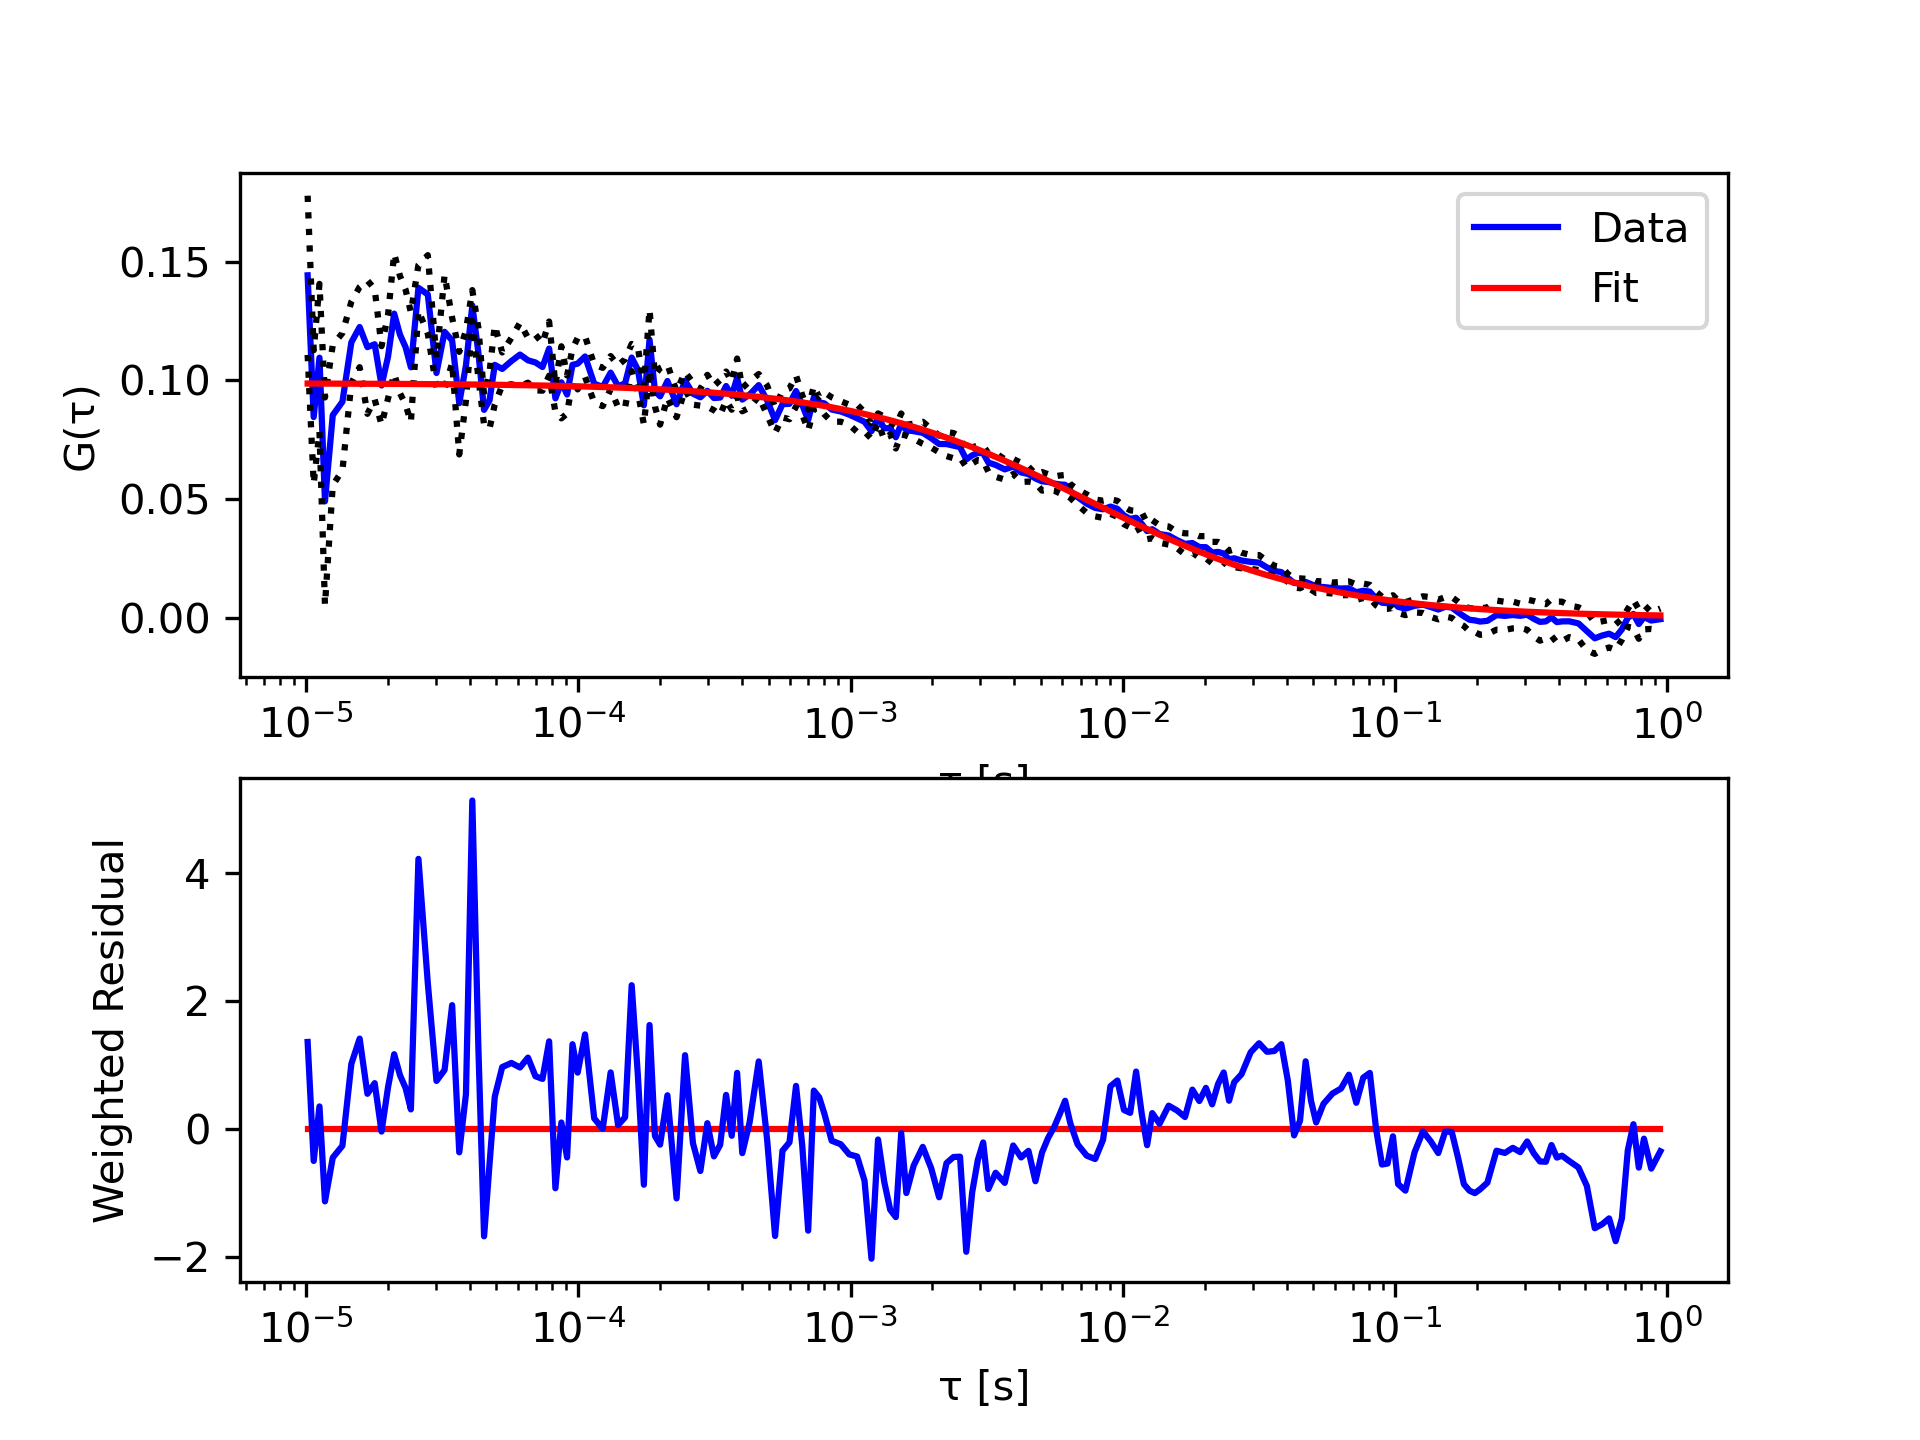

The data file committed next to this chart (first rows):
tau, G, sigma G, cc Fit
1.01333333333333e-05, 0.1442, 0.03352, 0.09863
1.06666666666667e-05, 0.08451, 0.02812, 0.09862
1.12e-05, 0.1095, 0.03107, 0.09861
1.17333333333333e-05, 0.04903, 0.04372, 0.09861
1.25333333333333e-05, 0.08532, 0.02949, 0.0986
1.36e-05, 0.09096, 0.02891, 0.09858
1.46666666666667e-05, 0.116, 0.01711, 0.09857
1.57333333333333e-05, 0.1224, 0.0169, 0.09855
1.68e-05, 0.1139, 0.02807, 0.09854
1.78666666666667e-05, 0.1152, 0.02325, 0.09853
1.89333333333333e-05, 0.09782, 0.01654, 0.09851
2e-05, 0.1099, 0.01755, 0.0985
2.10666666666667e-05, 0.1281, 0.02532, 0.09848
2.21333333333333e-05, 0.1192, 0.02469, 0.09847
2.32e-05, 0.1139, 0.0242, 0.09846
2.42666666666667e-05, 0.1055, 0.02309, 0.09844
2.58666666666667e-05, 0.1389, 0.009597, 0.09842
2.8e-05, 0.1361, 0.01655, 0.09839
3.01333333333333e-05, 0.1031, 0.006258, 0.09837
3.22666666666667e-05, 0.1204, 0.02397, 0.09834
3.44e-05, 0.1168, 0.009537, 0.09831
3.65333333333333e-05, 0.09036, 0.0216, 0.09828
3.86666666666667e-05, 0.1063, 0.01475, 0.09825
4.08e-05, 0.1315, 0.006476, 0.09822
4.29333333333333e-05, 0.1117, 0.01048, 0.0982
4.50666666666667e-05, 0.08754, 0.006327, 0.09817
4.72e-05, 0.09157, 0.01194, 0.09814
4.93333333333333e-05, 0.1065, 0.01665, 0.09811
5.25333333333333e-05, 0.1048, 0.006937, 0.09807
5.68e-05, 0.1081, 0.00978, 0.09802
6.10666666666667e-05, 0.1108, 0.0134, 0.09796
6.53333333333333e-05, 0.1084, 0.009419, 0.0979
6.96e-05, 0.1075, 0.01172, 0.09785
7.38666666666667e-05, 0.1056, 0.009966, 0.09779
7.81333333333333e-05, 0.1133, 0.0114, 0.09774
8.24e-05, 0.09238, 0.005714, 0.09768
8.66666666666667e-05, 0.09913, 0.01517, 0.09763
9.09333333333333e-05, 0.09399, 0.008015, 0.09757
9.52e-05, 0.1065, 0.006778, 0.09752
9.94666666666667e-05, 0.107, 0.01084, 0.09746
0.0001059, 0.11, 0.008552, 0.09738
0.0001144, 0.09858, 0.00798, 0.09727
0.0001229, 0.09717, 0.008062, 0.09716
0.0001315, 0.1032, 0.006981, 0.09705
0.00014, 0.09747, 0.008811, 0.09694
0.0001485, 0.09868, 0.01018, 0.09683
0.0001571, 0.1096, 0.005716, 0.09672
0.0001656, 0.1044, 0.009415, 0.09662
0.0001741, 0.08946, 0.008069, 0.09651
0.0001827, 0.1171, 0.01273, 0.0964
0.0001912, 0.09556, 0.006625, 0.09629
0.0001997, 0.09324, 0.01193, 0.09618
0.0002125, 0.09969, 0.00698, 0.09602
0.0002296, 0.08989, 0.005446, 0.09581
0.0002467, 0.09984, 0.003685, 0.0956
0.0002637, 0.09435, 0.004621, 0.09539
0.0002808, 0.09284, 0.003543, 0.09518
0.0002979, 0.09556, 0.006733, 0.09497
0.0003149, 0.09254, 0.005157, 0.09476
0.000332, 0.09272, 0.007341, 0.09455
... 138 more rows
